Run: headless pygame with SDL's dummy video driver; simulated clock (each Clock.tick advances the game by its frame time, no real sleeping); random seed 0; keys injected as events and as key.get_pressed() state; no mouse input.
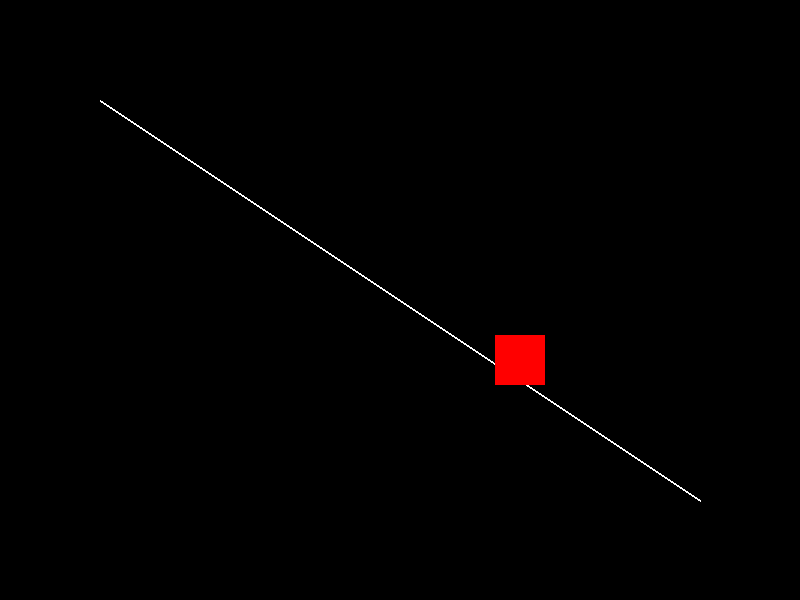
Frame 1 of 4 · flips 1–60 · no input
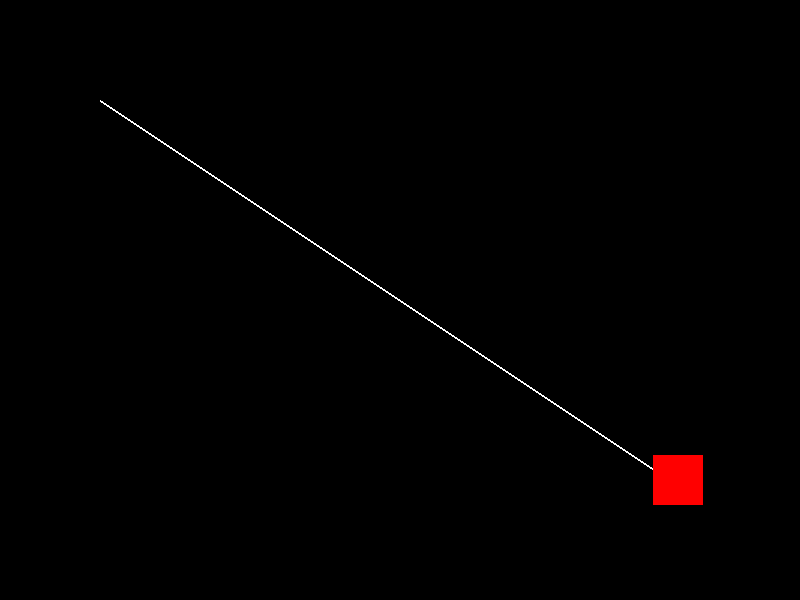
Frame 2 of 4 · flips 61–180 · tapped SPACE, RETURN · held RIGHT (→), D
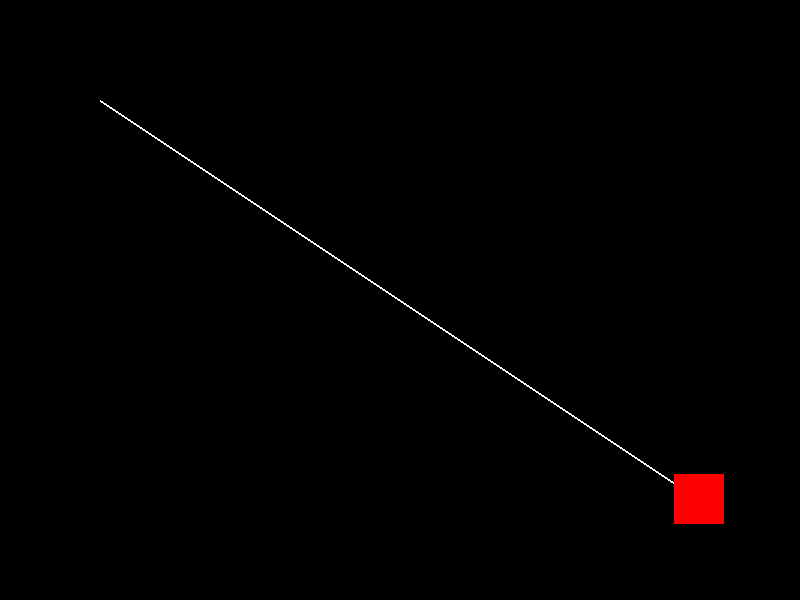
Frame 3 of 4 · flips 181–300 · held DOWN (↓), S
Frame 4 of 4 · flips 301–420 · held LEFT (←), A, UP (↑), W · screen unchanged from frame 3, image omitted

The pygame program that drew these frames:

import pygame
import random

pygame.init()

WIDTH = 800
HEIGHT = 600
FPS = 60

WHITE = (255, 255, 255)
BLACK = (0, 0, 0)
RED = (255, 0, 0)

screen = pygame.display.set_mode((WIDTH, HEIGHT))
pygame.display.set_caption("Symulacja Robota")
clock = pygame.time.Clock()


class Robot(pygame.sprite.Sprite):
    def __init__(self):
        pygame.sprite.Sprite.__init__(self)
        self.image = pygame.Surface((50, 50))
        self.image.fill(RED)
        self.rect = self.image.get_rect()
        self.rect.center = (WIDTH / 2, HEIGHT / 2)
        self.speed = 2
        self.target = None

    def set_target(self, target):
        self.target = target

    def update(self):
        if self.target is not None:
            dx = self.target[0] - self.rect.centerx
            dy = self.target[1] - self.rect.centery
            distance = (dx ** 2 + dy ** 2) ** 0.5
            if distance > self.speed:
                direction_x = dx / distance
                direction_y = dy / distance
                self.rect.x += direction_x * self.speed
                self.rect.y += direction_y * self.speed

    def draw(self, screen):
        pygame.draw.rect(screen, WHITE, self.rect)


all_sprites = pygame.sprite.Group()
robot = Robot()
all_sprites.add(robot)

start_point = (100, 100)
end_point = (700, 500)

robot.set_target(end_point)

running = True
while running:
    clock.tick(FPS)

    for event in pygame.event.get():
        if event.type == pygame.QUIT:
            running = False

    all_sprites.update()

    screen.fill(BLACK)
    pygame.draw.line(screen, WHITE, start_point, end_point, 2)
    all_sprites.draw(screen)
    pygame.display.flip()

pygame.quit()
